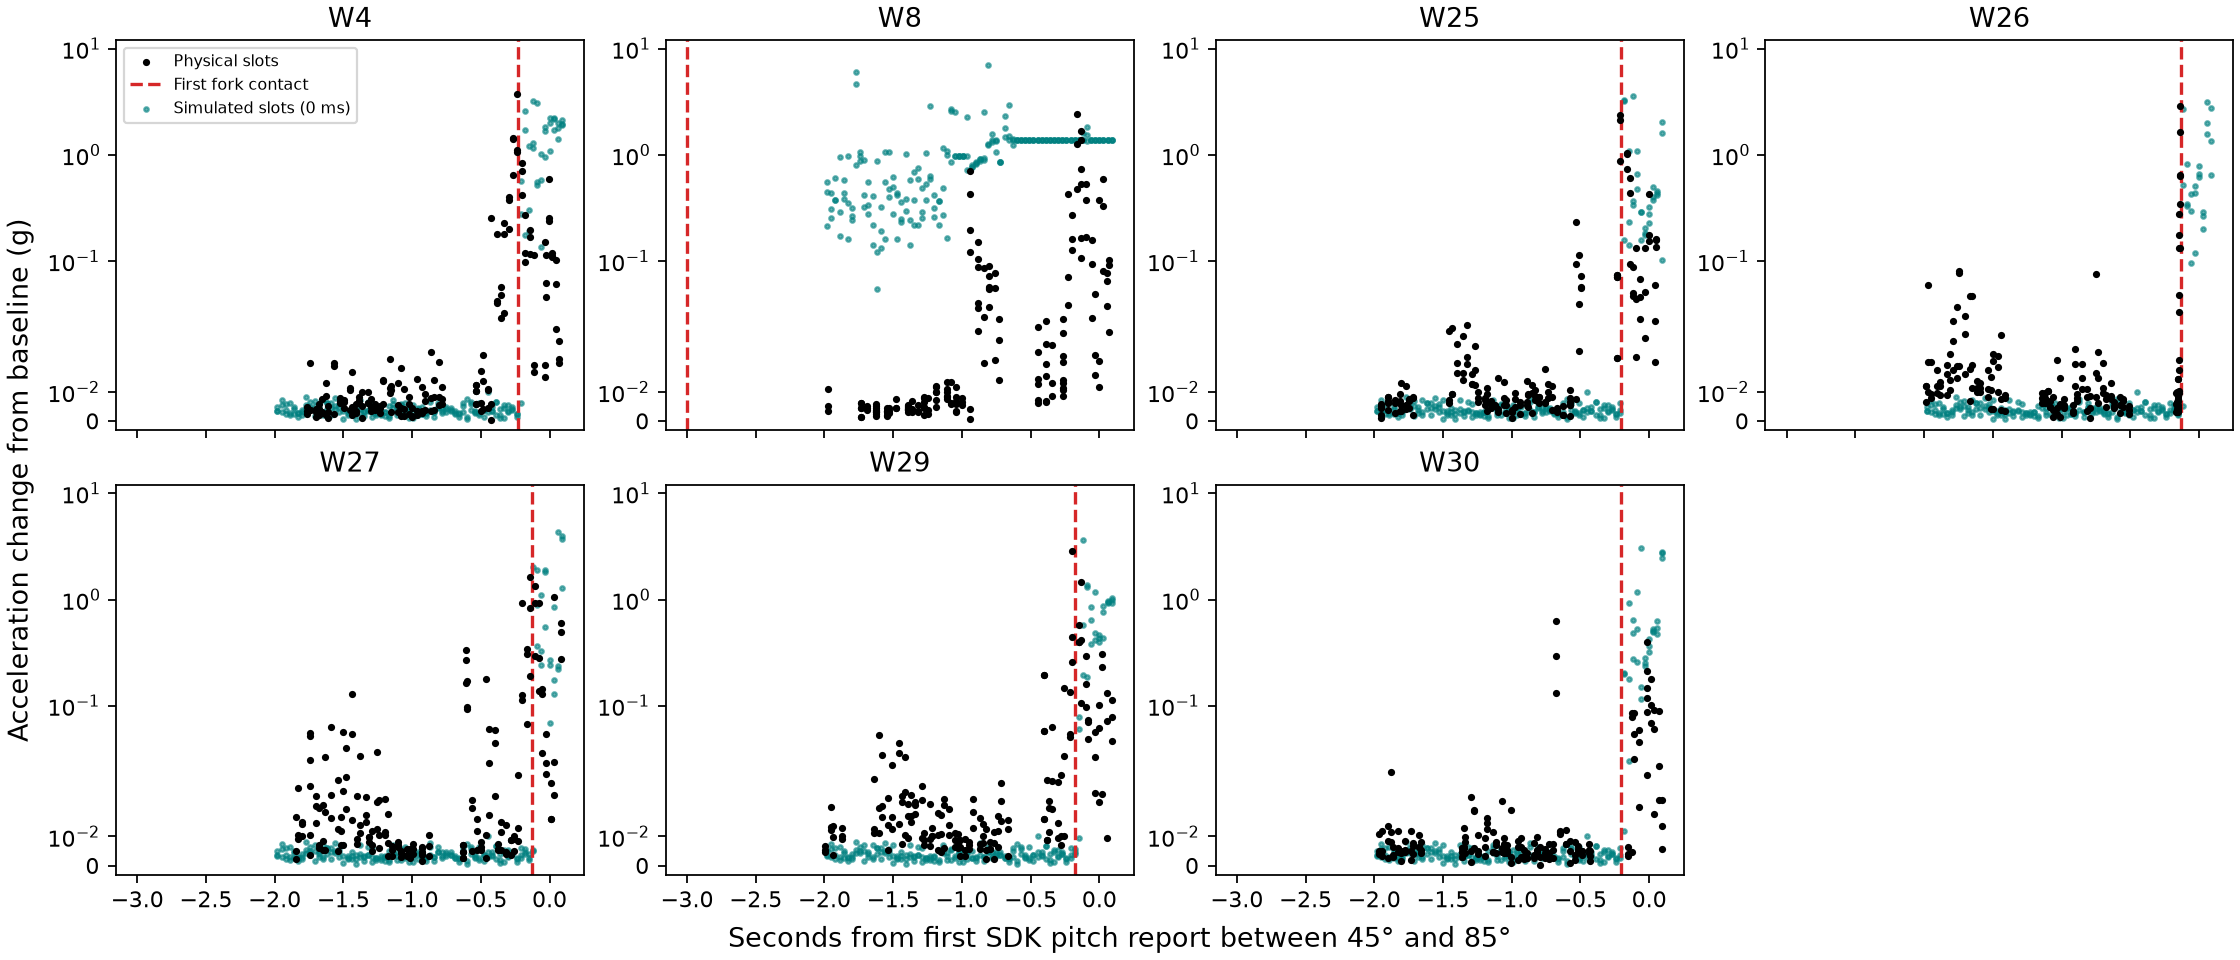

Values plotted in this chart, from the file beside it:
trial, level_g, phase_ms, physical_s, geometric_contact_s, simulated_s
W4, 0.05, 0, -0.4257, -0.227, -0.21
W4, 0.1, 0, -0.4257, -0.227, -0.21
W4, 0.2, 0, -0.4257, -0.227, -0.21
W4, 0.05, 2, -0.4257, -0.227, -0.208
W4, 0.1, 2, -0.4257, -0.227, -0.208
W4, 0.2, 2, -0.4257, -0.227, -0.208
W4, 0.05, 4, -0.4257, -0.227, -0.206
W4, 0.1, 4, -0.4257, -0.227, -0.206
W4, 0.2, 4, -0.4257, -0.227, -0.206
W4, 0.05, 6, -0.4257, -0.227, -0.204
W4, 0.1, 6, -0.4257, -0.227, -0.204
W4, 0.2, 6, -0.4257, -0.227, -0.204
W4, 0.05, 8, -0.4257, -0.227, -0.202
W4, 0.1, 8, -0.4257, -0.227, -0.202
W4, 0.2, 8, -0.4257, -0.227, -0.202
W8, 0.05, 0, -0.9415, -3.0, -1.98
W8, 0.1, 0, -0.9415, -3.0, -1.98
W8, 0.2, 0, -0.9415, -3.0, -1.98
W8, 0.05, 2, -0.9415, -3.0, -1.978
W8, 0.1, 2, -0.9415, -3.0, -1.978
W8, 0.2, 2, -0.9415, -3.0, -1.978
W8, 0.05, 4, -0.9415, -3.0, -1.976
W8, 0.1, 4, -0.9415, -3.0, -1.976
W8, 0.2, 4, -0.9415, -3.0, -1.976
W8, 0.05, 6, -0.9415, -3.0, -1.974
W8, 0.1, 6, -0.9415, -3.0, -1.974
W8, 0.2, 6, -0.9415, -3.0, -1.974
W8, 0.05, 8, -0.9415, -3.0, -1.972
W8, 0.1, 8, -0.9415, -3.0, -1.972
W8, 0.2, 8, -0.9415, -3.0, -1.972
W25, 0.05, 0, -0.53, -0.207, -0.18
W25, 0.1, 0, -0.53, -0.207, -0.18
W25, 0.2, 0, -0.53, -0.207, -0.18
W25, 0.05, 2, -0.53, -0.207, -0.178
W25, 0.1, 2, -0.53, -0.207, -0.178
W25, 0.2, 2, -0.53, -0.207, -0.178
W25, 0.05, 4, -0.53, -0.207, -0.206
W25, 0.1, 4, -0.53, -0.207, -0.206
W25, 0.2, 4, -0.53, -0.207, -0.206
W25, 0.05, 6, -0.53, -0.207, -0.204
W25, 0.1, 6, -0.53, -0.207, -0.204
W25, 0.2, 6, -0.53, -0.207, -0.204
W25, 0.05, 8, -0.53, -0.207, -0.202
W25, 0.1, 8, -0.53, -0.207, -0.202
W25, 0.2, 8, -0.53, -0.207, -0.202
W26, 0.05, 0, -1.969, -0.134, -0.12
W26, 0.1, 0, -0.1432, -0.134, -0.12
W26, 0.2, 0, -0.1432, -0.134, -0.12
W26, 0.05, 2, -1.969, -0.134, -0.118
W26, 0.1, 2, -0.1432, -0.134, -0.118
W26, 0.2, 2, -0.1432, -0.134, -0.118
W26, 0.05, 4, -1.969, -0.134, -0.116
W26, 0.1, 4, -0.1432, -0.134, -0.116
W26, 0.2, 4, -0.1432, -0.134, -0.116
W26, 0.05, 6, -1.969, -0.134, -0.114
W26, 0.1, 6, -0.1432, -0.134, -0.114
W26, 0.2, 6, -0.1432, -0.134, -0.114
W26, 0.05, 8, -1.969, -0.134, -0.112
W26, 0.1, 8, -0.1432, -0.134, -0.112
W26, 0.2, 8, -0.1432, -0.134, -0.112
... 45 more rows
